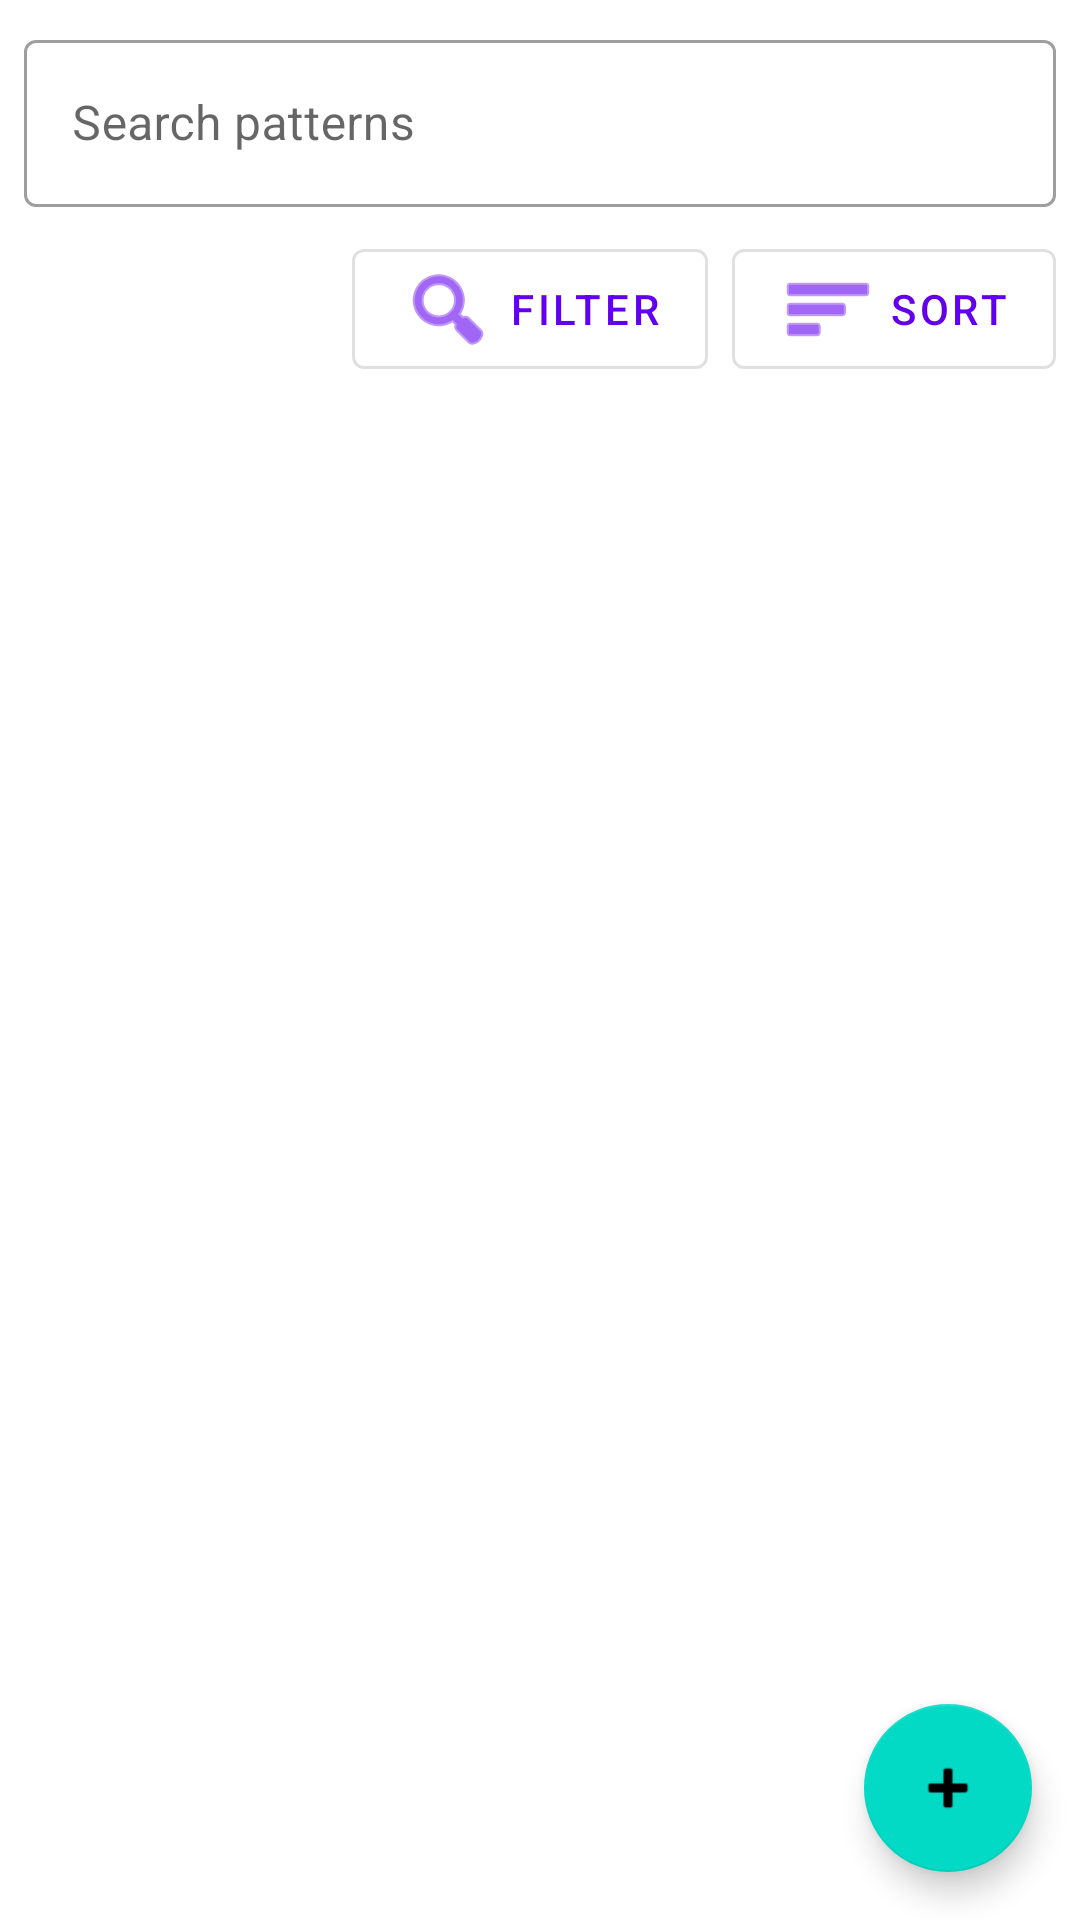

The Android layout XML behind this screen, and the referenced resources:
<!-- AndroidManifest.xml: application theme Theme.JugCoach -->
<!-- res/layout/fragment_gallery.xml -->
<?xml version="1.0" encoding="utf-8"?>
<androidx.constraintlayout.widget.ConstraintLayout xmlns:android="http://schemas.android.com/apk/res/android"
    xmlns:app="http://schemas.android.com/apk/res-auto"
    xmlns:tools="http://schemas.android.com/tools"
    android:layout_width="match_parent"
    android:layout_height="match_parent"
    tools:context=".ui.gallery.GalleryFragment">

    <LinearLayout
        android:id="@+id/filters_layout"
        android:layout_width="match_parent"
        android:layout_height="wrap_content"
        android:orientation="vertical"
        android:padding="8dp"
        app:layout_constraintTop_toTopOf="parent">

        <com.google.android.material.textfield.TextInputLayout
            android:id="@+id/search_layout"
            android:layout_width="match_parent"
            android:layout_height="wrap_content"
            android:hint="Search patterns"
            app:endIconMode="clear_text"
            style="@style/Widget.MaterialComponents.TextInputLayout.OutlinedBox">

            <com.google.android.material.textfield.TextInputEditText
                android:id="@+id/search_input"
                android:layout_width="match_parent"
                android:layout_height="wrap_content"
                android:inputType="text"
                android:maxLines="1" />

        </com.google.android.material.textfield.TextInputLayout>

        <LinearLayout
            android:layout_width="match_parent"
            android:layout_height="wrap_content"
            android:orientation="horizontal"
            android:layout_marginTop="8dp">

            <Space
                android:layout_width="0dp"
                android:layout_height="wrap_content"
                android:layout_weight="1"/>

            <com.google.android.material.button.MaterialButton
                android:id="@+id/filter_button"
                android:layout_width="wrap_content"
                android:layout_height="wrap_content"
                android:text="Filter"
                android:layout_marginEnd="8dp"
                app:icon="@android:drawable/ic_menu_search"
                style="?attr/materialButtonOutlinedStyle"/>

            <com.google.android.material.button.MaterialButton
                android:id="@+id/sort_button"
                android:layout_width="wrap_content"
                android:layout_height="wrap_content"
                android:text="Sort"
                app:icon="@android:drawable/ic_menu_sort_by_size"
                style="?attr/materialButtonOutlinedStyle"/>

        </LinearLayout>

        <com.google.android.material.chip.ChipGroup
            android:id="@+id/tag_group"
            android:layout_width="match_parent"
            android:layout_height="wrap_content"
            android:layout_marginTop="8dp"
            app:singleSelection="false"/>

    </LinearLayout>

    <androidx.recyclerview.widget.RecyclerView
        android:id="@+id/patterns_list"
        android:layout_width="0dp"
        android:layout_height="0dp"
        android:clipToPadding="false"
        android:padding="8dp"
        app:layoutManager="androidx.recyclerview.widget.LinearLayoutManager"
        app:layout_constraintBottom_toBottomOf="parent"
        app:layout_constraintEnd_toEndOf="parent"
        app:layout_constraintStart_toStartOf="parent"
        app:layout_constraintTop_toBottomOf="@id/filters_layout"
        tools:listitem="@layout/item_pattern" />

    <TextView
        android:id="@+id/empty_view"
        android:layout_width="wrap_content"
        android:layout_height="wrap_content"
        android:text="No patterns found"
        android:textAppearance="?attr/textAppearanceBody1"
        android:visibility="gone"
        app:layout_constraintBottom_toBottomOf="parent"
        app:layout_constraintEnd_toEndOf="parent"
        app:layout_constraintStart_toStartOf="parent"
        app:layout_constraintTop_toTopOf="parent" />

    <com.google.android.material.progressindicator.CircularProgressIndicator
        android:id="@+id/progress_indicator"
        android:layout_width="wrap_content"
        android:layout_height="wrap_content"
        android:indeterminate="true"
        android:visibility="gone"
        app:layout_constraintBottom_toBottomOf="parent"
        app:layout_constraintEnd_toEndOf="parent"
        app:layout_constraintStart_toStartOf="parent"
        app:layout_constraintTop_toTopOf="parent" />

    <com.google.android.material.floatingactionbutton.FloatingActionButton
        android:id="@+id/fab_add_pattern"
        android:layout_width="wrap_content"
        android:layout_height="wrap_content"
        android:layout_margin="16dp"
        android:contentDescription="Add new pattern"
        app:srcCompat="@android:drawable/ic_input_add"
        app:layout_constraintBottom_toBottomOf="parent"
        app:layout_constraintEnd_toEndOf="parent" />

</androidx.constraintlayout.widget.ConstraintLayout>
<!-- res/layout/item_pattern.xml (included above) -->
<?xml version="1.0" encoding="utf-8"?>
<com.google.android.material.card.MaterialCardView xmlns:android="http://schemas.android.com/apk/res/android"
    xmlns:app="http://schemas.android.com/apk/res-auto"
    xmlns:tools="http://schemas.android.com/tools"
    android:layout_width="match_parent"
    android:layout_height="wrap_content"
    android:layout_margin="8dp"
    app:cardElevation="4dp">

    <androidx.constraintlayout.widget.ConstraintLayout
        android:layout_width="match_parent"
        android:layout_height="wrap_content"
        android:padding="16dp">

        <TextView
            android:id="@+id/pattern_name"
            android:layout_width="0dp"
            android:layout_height="wrap_content"
            android:textAppearance="?attr/textAppearanceHeadline6"
            android:layout_marginEnd="8dp"
            app:layout_constraintEnd_toStartOf="@id/pattern_info"
            app:layout_constraintStart_toStartOf="parent"
            app:layout_constraintTop_toTopOf="parent"
            tools:text="Cascade" />

        <LinearLayout
            android:id="@+id/pattern_info"
            android:layout_width="wrap_content"
            android:layout_height="wrap_content"
            android:orientation="vertical"
            android:gravity="end"
            app:layout_constraintEnd_toEndOf="parent"
            app:layout_constraintTop_toTopOf="parent">

            <TextView
                android:id="@+id/pattern_difficulty"
                android:layout_width="wrap_content"
                android:layout_height="wrap_content"
                android:textAppearance="?attr/textAppearanceBody2"
                tools:text="Difficulty: 1" />

            <TextView
                android:id="@+id/pattern_balls"
                android:layout_width="wrap_content"
                android:layout_height="wrap_content"
                android:textAppearance="?attr/textAppearanceBody2"
                tools:text="Balls: 3" />

            <TextView
                android:id="@+id/pattern_record"
                android:layout_width="wrap_content"
                android:layout_height="wrap_content"
                android:textAppearance="?attr/textAppearanceBody2"
                tools:text="Record: 50 catches" />

        </LinearLayout>

    </androidx.constraintlayout.widget.ConstraintLayout>

</com.google.android.material.card.MaterialCardView>
<!-- resources referenced by this layout -->
<resources>
  <style name="Theme.JugCoach" parent="Theme.MaterialComponents.DayNight.DarkActionBar">
          
          <item name="colorPrimary">@color/purple_500</item>
          <item name="colorPrimaryVariant">@color/purple_700</item>
          <item name="colorOnPrimary">@color/white</item>
          
          <item name="colorSecondary">@color/teal_200</item>
          <item name="colorSecondaryVariant">@color/teal_700</item>
          <item name="colorOnSecondary">@color/black</item>
          
          <item name="android:statusBarColor">?attr/colorPrimaryVariant</item>
          
      </style>
  <color name="purple_500">#FF6200EE</color>
  <color name="purple_700">#FF3700B3</color>
  <color name="white">#FFFFFFFF</color>
  <color name="teal_200">#FF03DAC5</color>
  <color name="teal_700">#FF018786</color>
  <color name="black">#FF000000</color>
</resources>
